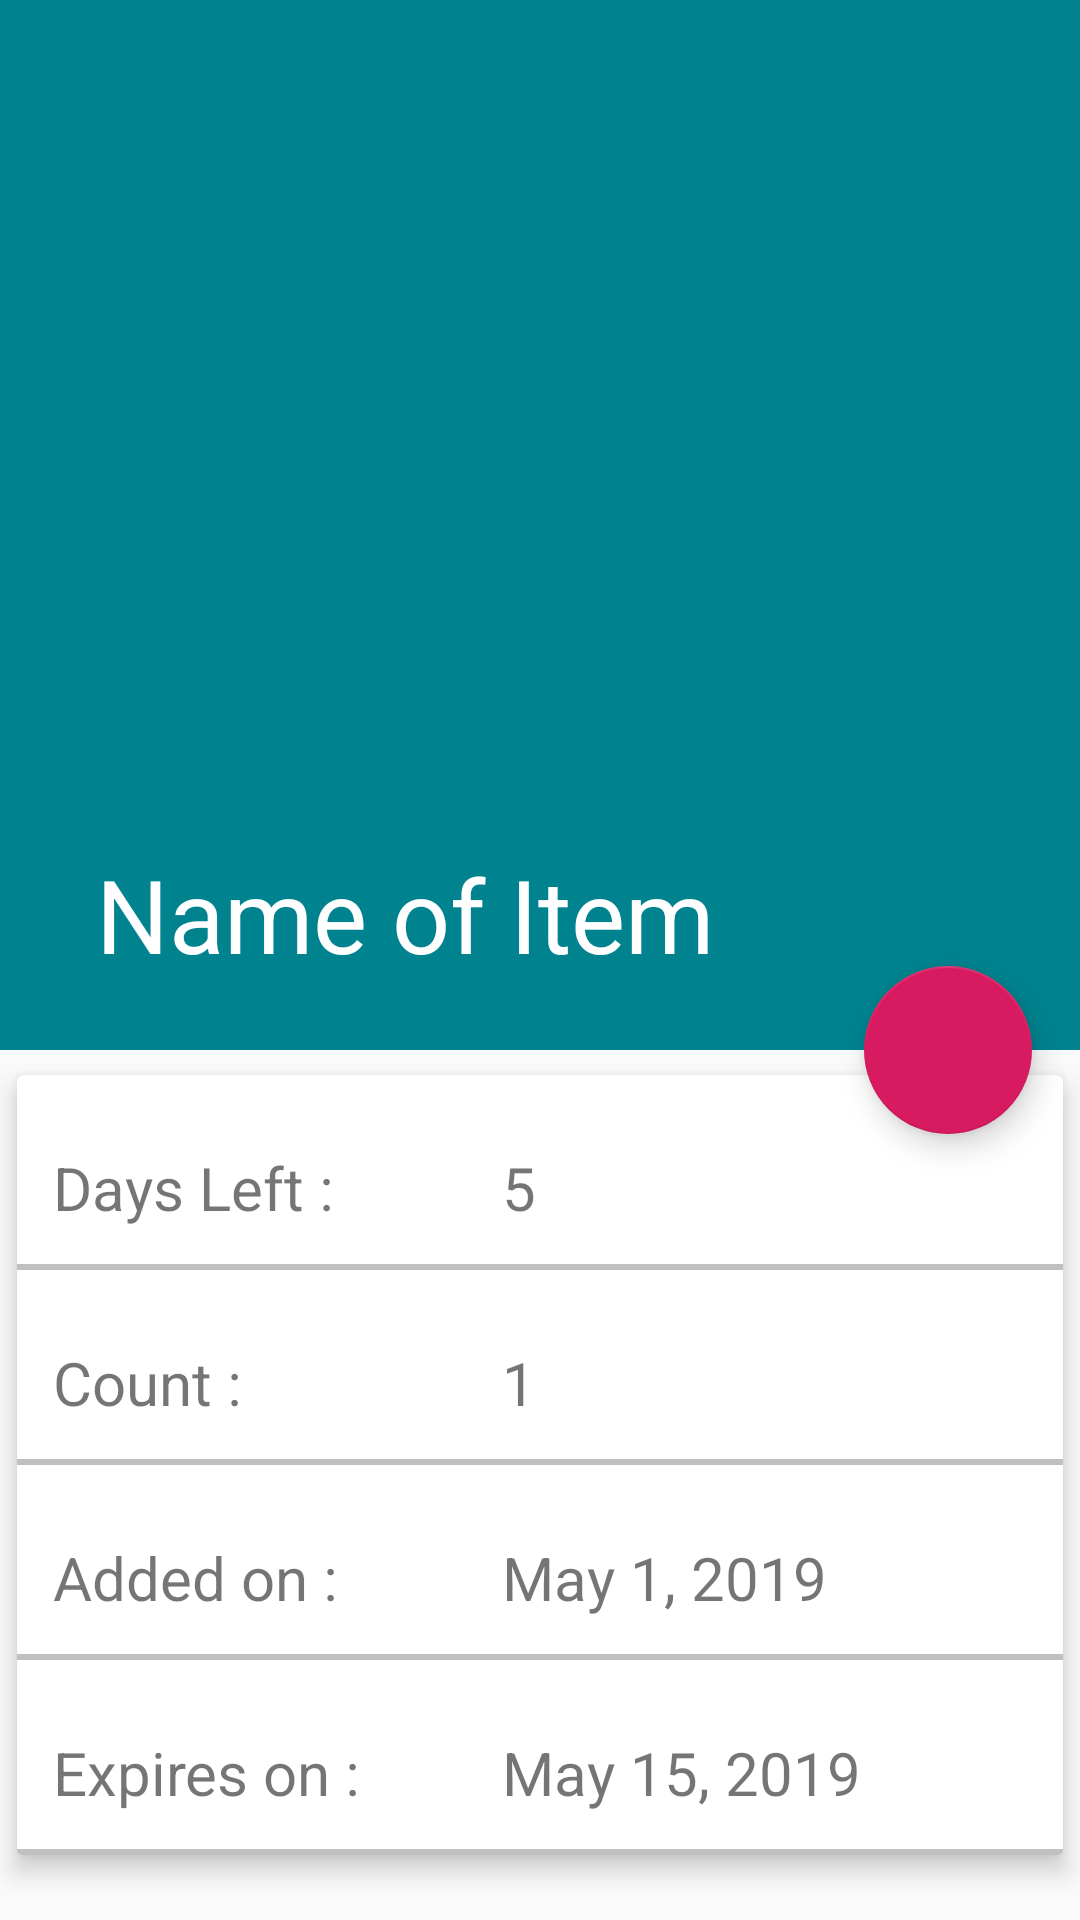

Android layout source for this screen:
<!-- AndroidManifest.xml: activity theme AppTheme.NoActionBar -->
<!-- res/layout/activity_view_item.xml -->
<?xml version="1.0" encoding="utf-8"?>
<androidx.coordinatorlayout.widget.CoordinatorLayout xmlns:android="http://schemas.android.com/apk/res/android"
    xmlns:app="http://schemas.android.com/apk/res-auto"
    xmlns:tools="http://schemas.android.com/tools"
    android:layout_width="match_parent"
    android:layout_height="match_parent"
    tools:context=".view.ViewItemActivity">

    <com.google.android.material.appbar.AppBarLayout
        android:id="@+id/view_app_bar_layout"
        android:layout_width="match_parent"
        android:layout_height="wrap_content"
        android:theme="@style/ThemeOverlay.AppCompat.Dark.ActionBar"
        android:fitsSystemWindows="true">

        <com.google.android.material.appbar.CollapsingToolbarLayout
            android:layout_width="match_parent"
            android:layout_height="350dp"
            app:layout_scrollFlags="scroll|exitUntilCollapsed"
            app:contentScrim="@color/colorPrimary"
            app:expandedTitleTextAppearance="@android:color/transparent"
            android:fitsSystemWindows="true">

            <ImageView
                android:id="@+id/view_item_photo"
                app:layout_collapseMode="parallax"
                android:src="@drawable/firework"
                android:contentDescription="@string/app_name"
                android:scaleType="centerCrop"
                android:layout_width="match_parent"
                android:layout_height="350dp" />

            <androidx.appcompat.widget.Toolbar
                android:id="@+id/view_toolbar"
                android:layout_width="match_parent"
                android:layout_height="?attr/actionBarSize"
                app:popupTheme="@style/ThemeOverlay.AppCompat.Light"
                app:title="Name of Item"
                app:layout_collapseMode="pin"/>

        </com.google.android.material.appbar.CollapsingToolbarLayout>

    </com.google.android.material.appbar.AppBarLayout>

    <androidx.core.widget.NestedScrollView
        android:layout_width="match_parent"
        android:layout_height="wrap_content"
        android:clipToPadding="false"
        app:layout_behavior="@string/appbar_scrolling_view_behavior">

        <androidx.cardview.widget.CardView
            android:layout_width="match_parent"
            android:layout_height="wrap_content"
            android:layout_marginBottom="16dp"
            app:cardElevation="5dp"
            app:cardUseCompatPadding="true">

            <LinearLayout
                android:layout_width="match_parent"
                android:layout_height="wrap_content"
                android:orientation="vertical">

                <LinearLayout
                    android:layout_width="match_parent"
                    android:layout_height="match_parent"
                    android:orientation="horizontal">

                    <TextView
                        android:layout_width="match_parent"
                        android:layout_height="wrap_content"
                        android:padding="12dp"
                        android:textSize="20sp"
                        android:layout_weight="1"
                        android:layout_marginTop="12dp"
                        android:text="Days Left : " />
                    <TextView
                        android:layout_width="match_parent"
                        android:layout_height="wrap_content"
                        android:padding="12dp"
                        android:textSize="20sp"
                        android:layout_weight="0.75"
                        android:layout_marginTop="12dp"
                        android:text="5"

                        />
                </LinearLayout>
                <View
                    android:layout_width="fill_parent"
                    android:layout_height="2dp"
                    android:background="#c0c0c0"/>

                <LinearLayout
                    android:layout_width="match_parent"
                    android:layout_height="match_parent"
                    android:orientation="horizontal">

                    <TextView
                        android:layout_width="match_parent"
                        android:layout_height="wrap_content"
                        android:padding="12dp"
                        android:textSize="20sp"
                        android:layout_weight="1"
                        android:layout_marginTop="12dp"
                        android:text="Count : " />
                    <TextView
                        android:layout_width="match_parent"
                        android:layout_height="wrap_content"
                        android:padding="12dp"
                        android:textSize="20sp"
                        android:layout_weight="0.75"
                        android:layout_marginTop="12dp"
                        android:text="1"

                        />
                </LinearLayout>
                <View
                    android:layout_width="fill_parent"
                    android:layout_height="2dp"
                    android:background="#c0c0c0"/>

                <LinearLayout
                    android:layout_width="match_parent"
                    android:layout_height="match_parent"
                    android:orientation="horizontal">

                    <TextView
                        android:layout_width="match_parent"
                        android:layout_height="wrap_content"
                        android:padding="12dp"
                        android:textSize="20sp"
                        android:layout_weight="1"
                        android:layout_marginTop="12dp"
                        android:text="Added on : " />
                    <TextView
                        android:layout_width="match_parent"
                        android:layout_height="wrap_content"
                        android:padding="12dp"
                        android:textSize="20sp"
                        android:layout_weight="0.75"
                        android:layout_marginTop="12dp"
                        android:text="May 1, 2019"

                        />
                </LinearLayout>
                <View
                    android:layout_width="fill_parent"
                    android:layout_height="2dp"
                    android:background="#c0c0c0"/>

                <LinearLayout
                    android:layout_width="match_parent"
                    android:layout_height="match_parent"
                    android:orientation="horizontal">

                    <TextView
                        android:layout_width="match_parent"
                        android:layout_height="wrap_content"
                        android:padding="12dp"
                        android:textSize="20sp"
                        android:layout_weight="1"
                        android:layout_marginTop="12dp"
                        android:text="Expires on : " />
                    <TextView
                        android:layout_width="match_parent"
                        android:layout_height="wrap_content"
                        android:padding="12dp"
                        android:textSize="20sp"
                        android:layout_weight="0.75"
                        android:layout_marginTop="12dp"
                        android:text="May 15, 2019"

                        />
                </LinearLayout>
                <View
                    android:layout_width="fill_parent"
                    android:layout_height="2dp"
                    android:background="#c0c0c0"/>


            </LinearLayout>




        </androidx.cardview.widget.CardView>


    </androidx.core.widget.NestedScrollView>

    <com.google.android.material.floatingactionbutton.FloatingActionButton
        android:id="@+id/button_edit_item"
        android:src="@drawable/ic_edit"
        android:layout_width="wrap_content"
        android:layout_height="wrap_content"
        android:elevation="6dp"
        app:pressedTranslationZ="12dp"
        android:layout_margin="16dp"
        app:layout_anchor = "@id/view_app_bar_layout"
        app:layout_anchorGravity="bottom|right|end"
        />


</androidx.coordinatorlayout.widget.CoordinatorLayout>
<!-- resources referenced by this layout -->
<resources>
  <color name="colorPrimary">#00838F</color>
  <string name="app_name">ExpiryTracker</string>
  <style name="AppTheme.NoActionBar">
          <item name="windowActionBar">false</item>
          <item name="windowNoTitle">true</item>
      </style>
</resources>
